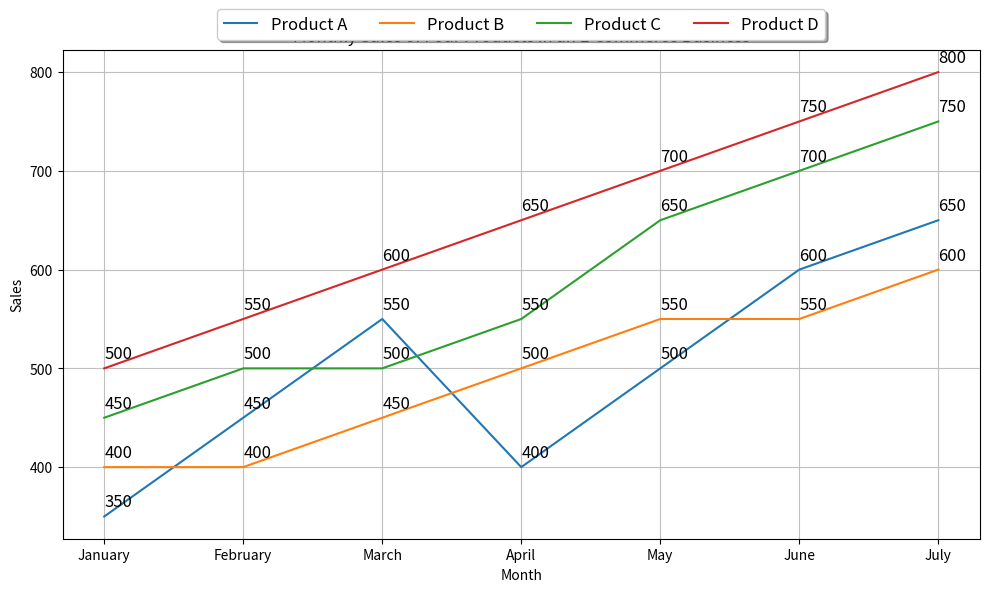

Recreate this plot in Python. (Note: this script raises an exception after producing the figure.)

import matplotlib.pyplot as plt
month = ['January','February','March','April','May','June','July']
product_A = [350,450,550,400,500,600,650]
product_B = [400,400,450,500,550,550,600]
product_C = [450,500,500,550,650,700,750]
product_D = [500,550,600,650,700,750,800]

fig = plt.figure(figsize=(10,6))
ax = fig.add_subplot(111)
ax.plot(month, product_A,label="Product A")
ax.plot(month, product_B,label="Product B")
ax.plot(month, product_C,label="Product C")
ax.plot(month, product_D,label="Product D")
ax.legend(loc='upper center', bbox_to_anchor=(0.5, 1.1), ncol=4, fancybox=True, shadow=True, fontsize='large')
ax.set_title('Monthly Sales of Four Products in an E-commerce Business')
ax.set_xlabel('Month')
ax.set_ylabel('Sales')
ax.set_xticks(month)
ax.grid(True, linestyle='-', color='0.75')

for i,j in zip(month,product_A):
    ax.annotate(str(j),xy=(i,j), xytext=(0, 7), textcoords='offset points', fontsize='large')
for i,j in zip(month,product_B):
    ax.annotate(str(j),xy=(i,j), xytext=(0, 7), textcoords='offset points', fontsize='large')
for i,j in zip(month,product_C):
    ax.annotate(str(j),xy=(i,j), xytext=(0, 7), textcoords='offset points', fontsize='large')
for i,j in zip(month,product_D):
    ax.annotate(str(j),xy=(i,j), xytext=(0, 7), textcoords='offset points', fontsize='large')

plt.tight_layout()
plt.savefig('line chart/png/246.png')
plt.clf()
